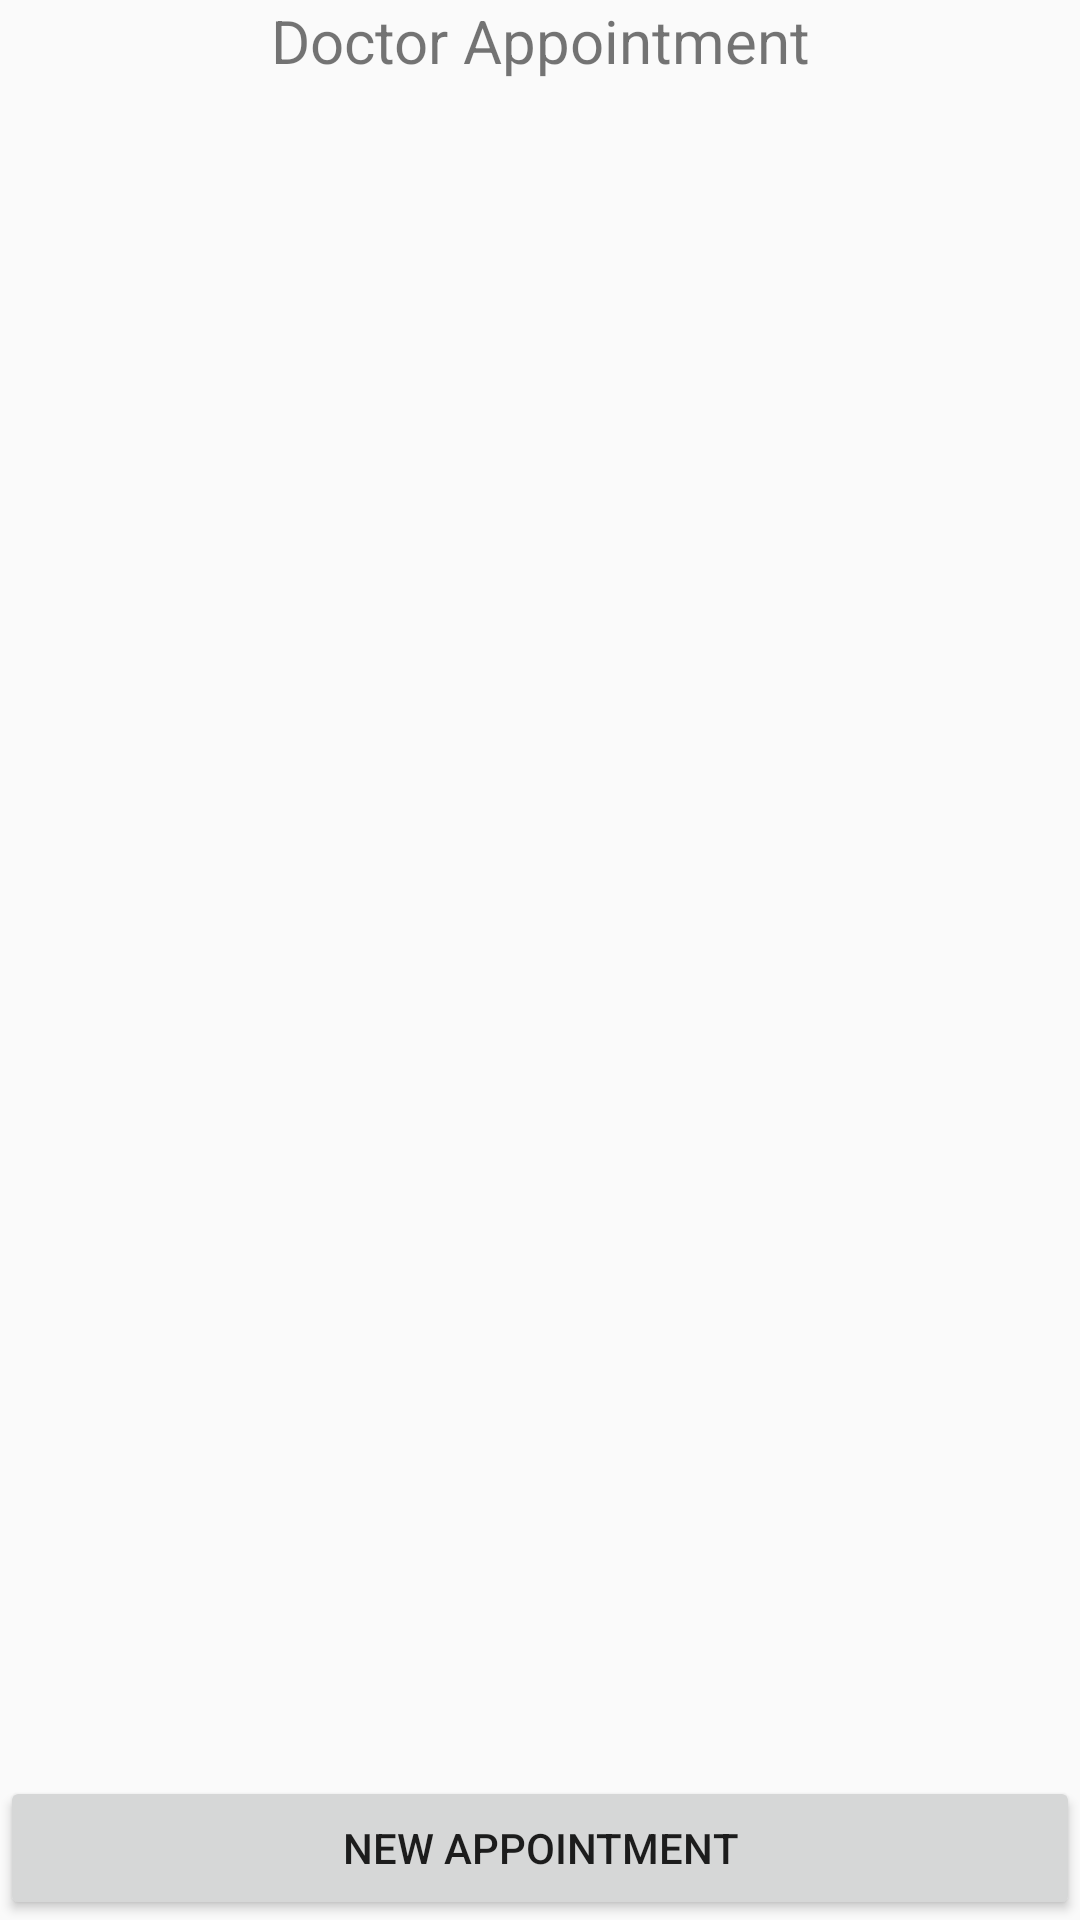

The Android layout XML behind this screen, and the referenced resources:
<!-- AndroidManifest.xml: application theme Theme.Medical_appointment_booking -->
<!-- res/layout/activity_patient_appointment.xml -->
<?xml version="1.0" encoding="utf-8"?>
<LinearLayout xmlns:android="http://schemas.android.com/apk/res/android"
    xmlns:app="http://schemas.android.com/apk/res-auto"
    xmlns:tools="http://schemas.android.com/tools"
    android:layout_width="match_parent"
    android:layout_height="match_parent"
    tools:context=".PatientAppointmentActivity"
    android:orientation="vertical">

    <LinearLayout
        android:layout_width="match_parent"
        android:layout_height="wrap_content"
        android:orientation="vertical"
        android:layout_weight="1">
        <TextView
            android:layout_width="match_parent"
            android:layout_height="wrap_content"
            android:text="Doctor Appointment"
            android:textSize="20dp"
            android:gravity="center"/>
        <TextView
            android:layout_width="match_parent"
            android:layout_height="wrap_content"
            android:text=""
            android:textSize="20dp"
            android:id="@+id/txtError"/>
        <GridView
            android:layout_width="match_parent"
            android:layout_height="wrap_content"
            android:numColumns="1"
            android:horizontalSpacing="10dp"
            android:verticalSpacing="10dp"
            android:id="@+id/gridView"/>
    </LinearLayout>
    <Button
        android:layout_width="match_parent"
        android:layout_height="wrap_content"
        android:text="New Appointment"
        android:id="@+id/btnCreateAppointMent"
        android:onClick="CreateAppointment"/>
</LinearLayout>
<!-- resources referenced by this layout -->
<resources>
  <style name="Theme.Medical_appointment_booking" parent="Theme.AppCompat.Light.DarkActionBar">
          
          <item name="colorPrimary">@color/purple_500</item>
          <item name="colorPrimaryVariant">@color/purple_700</item>
          <item name="colorOnPrimary">@color/white</item>
          
          <item name="colorSecondary">@color/teal_200</item>
          <item name="colorSecondaryVariant">@color/teal_700</item>
          <item name="colorOnSecondary">@color/black</item>
          
          <item name="android:statusBarColor" tools:targetApi="l">?attr/colorPrimaryVariant</item>
          
      </style>
  <!-- not gathered from this repository: default colours our renderer supplied (Android Studio template values) -->
  <color name="purple_500">#FF6200EE</color>
  <color name="purple_700">#FF3700B3</color>
  <color name="teal_200">#FF03DAC5</color>
  <color name="teal_700">#FF018786</color>
  <color name="black">#FF000000</color>
  <color name="white">#FFFFFFFF</color>
</resources>
